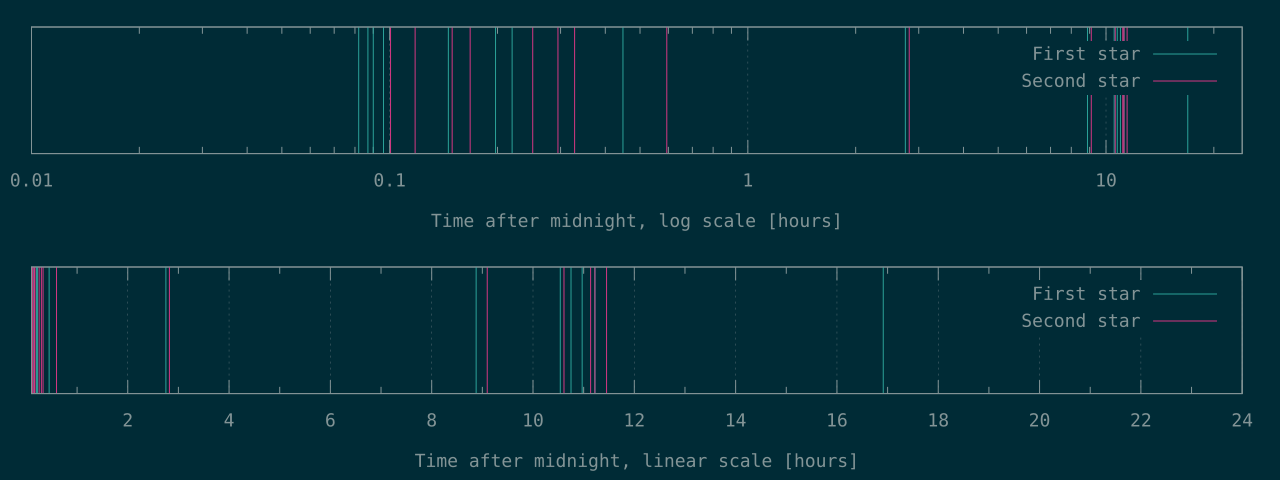

Source data for this figure (header and first rows):
295	362
313	424
324	538
346	604
525	903
711	1062
791	1182
1613	2138
9910	10161
31959	32748
37939	38202
38701	40094
39494	40399
40400	41228
60891	
